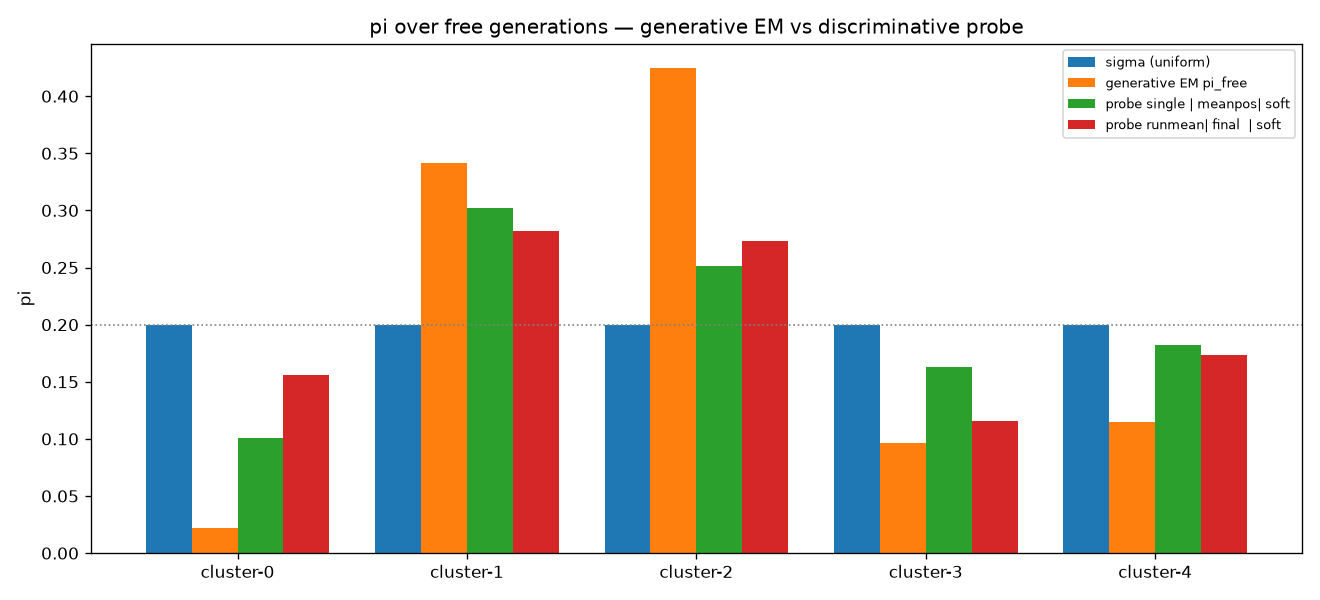

The table this chart was drawn from, first rows:
estimator, cluster-0, cluster-1, cluster-2, cluster-3, cluster-4, L1_to_sigma, L1_to_pi_free
sigma (uniform), 0.2, 0.2, 0.2, 0.2, 0.2, 0.0, 0.7333
generative EM pi_free, 0.0222, 0.3418, 0.4248, 0.09673, 0.1144, 0.7333, 0.0
generative hard-assign, 0.027, 0.34, 0.413, 0.101, 0.119, 0.706, 0.02726
probe single | final  | soft, 0.1024, 0.3264, 0.219, 0.1963, 0.1559, 0.2909, 0.4424
probe single | final  | hard, 0.104, 0.32, 0.223, 0.216, 0.137, 0.318, 0.4473
probe single | meanpos| soft, 0.1006, 0.3024, 0.2518, 0.1632, 0.182, 0.3084, 0.4248
probe single | meanpos| hard, 0.088, 0.344, 0.261, 0.152, 0.155, 0.41, 0.3276
probe runmean| final  | soft, 0.1556, 0.2824, 0.2729, 0.1159, 0.1732, 0.3105, 0.4227
probe runmean| final  | hard, 0.157, 0.28, 0.272, 0.117, 0.174, 0.304, 0.4293
